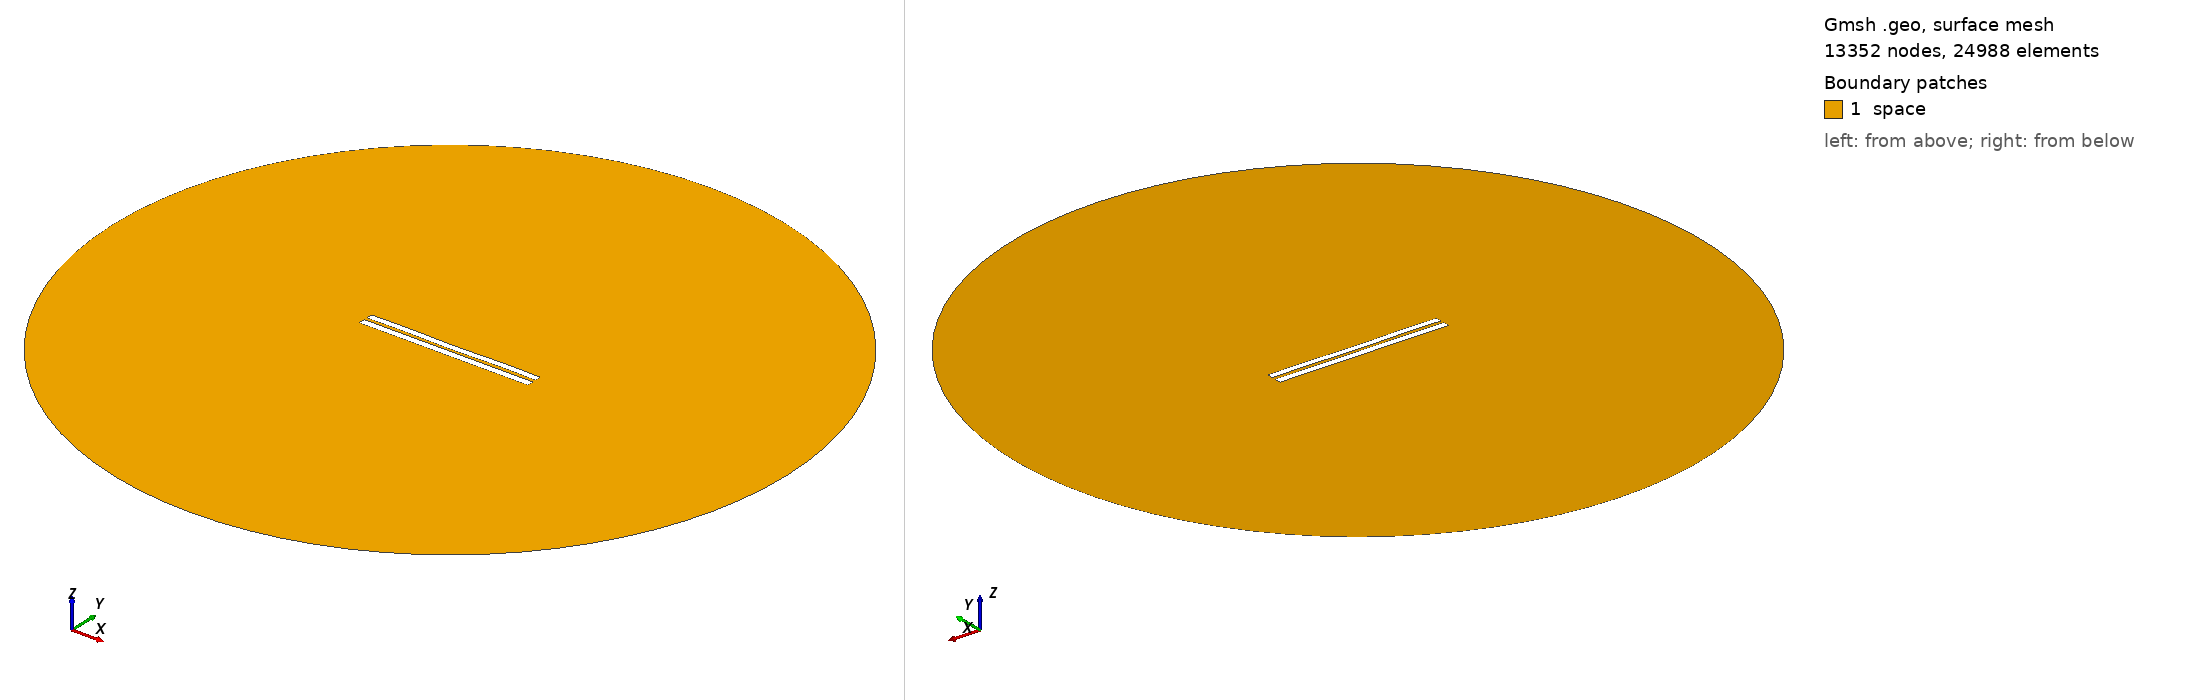

Gmsh geometry script, surface-meshed: 13352 nodes, 24988 surface elements. Boundary patches (legend numbers): 1 space. Left view from above one corner, right view from below the opposite corner. Legend entries are the model's physical surfaces. The drawing asked Gmsh for element sizes between 1% and 20% of the model's largest extent; the script's own settings can give other sizes.

=== 4165.geo (drawn) ===
//---------------------------------------
// Geometry kernel
//---------------------------------------

SetFactory("OpenCASCADE");



//---------------------------------------
// Parameters of the geometry
//---------------------------------------

// Overetch of the upper plate
overetch = 0.125;

// Distance between the plates
distance = 1.75;

// Discretization over the x axis (for the deformation)
nx = 50; 

// Length of the plate
L = 100 - overetch; 

// Number of modes
n = 4; 

// 1st mode coefficient
coeff(1) = 0.07499999999999998;
beta(1) = 0.596864 * 3.1415926535 / L;

// 2nd mode coefficient
coeff(2) = -0.075;
beta(2) = 1.49418 * 3.1415926535 / L;

// 3rd mode coefficient
coeff(3) = 0.0;
beta(3) = 2.50025 * 3.1415926535 / L;

// 4th mode coefficient
coeff(4) = 0.15;
beta(4) = 3.49999 * 3.1415926535 / L;



//---------------------------------------
// Upper plate (deformed rectangle)
//---------------------------------------

// Coordiantes of the upper plate
xmin = -50;
xmax = 50 - overetch;

// Height of the upper plate
yheight = 4 - 2 * overetch;

// Indexes of the points
UpperID[] = {};
LowerID[] = {};
LeftID[] = {};
RightID[] = {};

// Point index
p = 1;

// Horizontal edges
For i In {1:nx}
    x = xmin + (i-1)*(xmax - xmin)/(nx-1);

    y_bottom = distance / 2 + overetch;
    For j In {1:n}
        C = (Cosh(beta(j)*L) + Cos(beta(j)*L)) / (Sinh(beta(j)*L) + Sin(beta(j)*L));
        y_bottom  = y_bottom + coeff(j) * (Cosh(beta(j)*(x+50)) - Cos(beta(j)*(x+50)) - C * (Sinh(beta(j)*(x+50)) - Sin(beta(j)*(x+50))));
    EndFor

    y_top = y_bottom + yheight;

    Point(p) = {x, y_top, 0, 1.0};
    UpperID[i] = p;
    p = p + 1;

    Point(p) = {x, y_bottom, 0, 1.0};
    LowerID[i] = p;
    p = p + 1;
EndFor

// Create point lists
UpperPts[] = {}; LowerPts[] = {};
For i In {1:nx}
  UpperPts[] += {UpperID[i]};
  LowerPts[] += {LowerID[i]};
EndFor

// Build splines
Spline(1) = {UpperPts[]};
Spline(2) = {LowerPts[]};
Line(3) = {LowerPts[nx-1], UpperPts[nx-1]};
Line(4) = {LowerPts[0], UpperPts[0]};

// Build the plane surface
Curve Loop(1) = {2, 3, -1, -4};
Plane Surface(1) = {1};



//---------------------------------------
// Lower plate (rectangle)
//---------------------------------------

// Vertices
Point(1001) = {-50, -1, 0, 1.0};
Point(1002) = { 50, -1, 0, 1.0};
Point(1003) = { 50,  -5, 0, 1.0};
Point(1004) = {-50,  -5, 0, 1.0};

// Edges
Line(5) = {1001, 1002};
Line(6) = {1002, 1003};
Line(7) = {1003, 1004};
Line(8) = {1004, 1001};

// Plane surface
Line Loop(2) = {5, 6, 7, 8};
Plane Surface(2) = {2}; 



//---------------------------------------
// Outer (fictious) boundary
//---------------------------------------

// Points
Point(1005) = {0, 0, 0};       // Center
Point(1006) = {200, 0, 0};     // Start point
Point(1007) = {0, 200, 0};     // 90 degrees
Point(1008) = {-200, 0, 0};    // 180 degrees
Point(1009) = {0, -200, 0};    // 270 degrees

// Circle arcs (each needs start, center, end)
Circle(9) = {1006, 1005, 1007};
Circle(10) = {1007, 1005, 1008};
Circle(11) = {1008, 1005, 1009};
Circle(12) = {1009, 1005, 1006};

// Plane surface for the entire domain
Curve Loop(3) = {9, 10, 11, 12};
Surface(3) = {3};

// Subtract the plates from the whole domain to obtain the actual domain where we want to solve the equations
BooleanDifference{ Surface{3}; Delete; }{ Surface{1}; Surface{2}; Delete; }




//---------------------------------------
// Transfinite Lines/Curves
//---------------------------------------

// Set the number of points on the boundaries
r = 7;

// Plates
Transfinite Curve {1, 2} = 50*r Using Progression 1;
Transfinite Curve {3, 4} = 2*r Using Progression 1;
Transfinite Line {5, 7} = 50*r Using Progression 1;
Transfinite Line {6, 8} = 2*r Using Progression 1;

// Outer boundary
Transfinite Line {9, 10, 11, 12} = 20 Using Progression 1;



//---------------------------------------
// Physical groups
//---------------------------------------                

// Physical curves (boundaries)
Physical Line("force_segment", 10) = {2};
Physical Line("upper_plate", 11) = {1, 3, 4};
Physical Line("lower_plate", 12) = {5, 6, 7, 8};
Physical Line("boundary", 20) = {9, 10, 11, 12};

// Physical Surfaces
Physical Surface("space", 30) = {3};



//---------------------------------------
// 6. Generate the Mesh
//---------------------------------------

// 2D mesh generation
Mesh 2;
